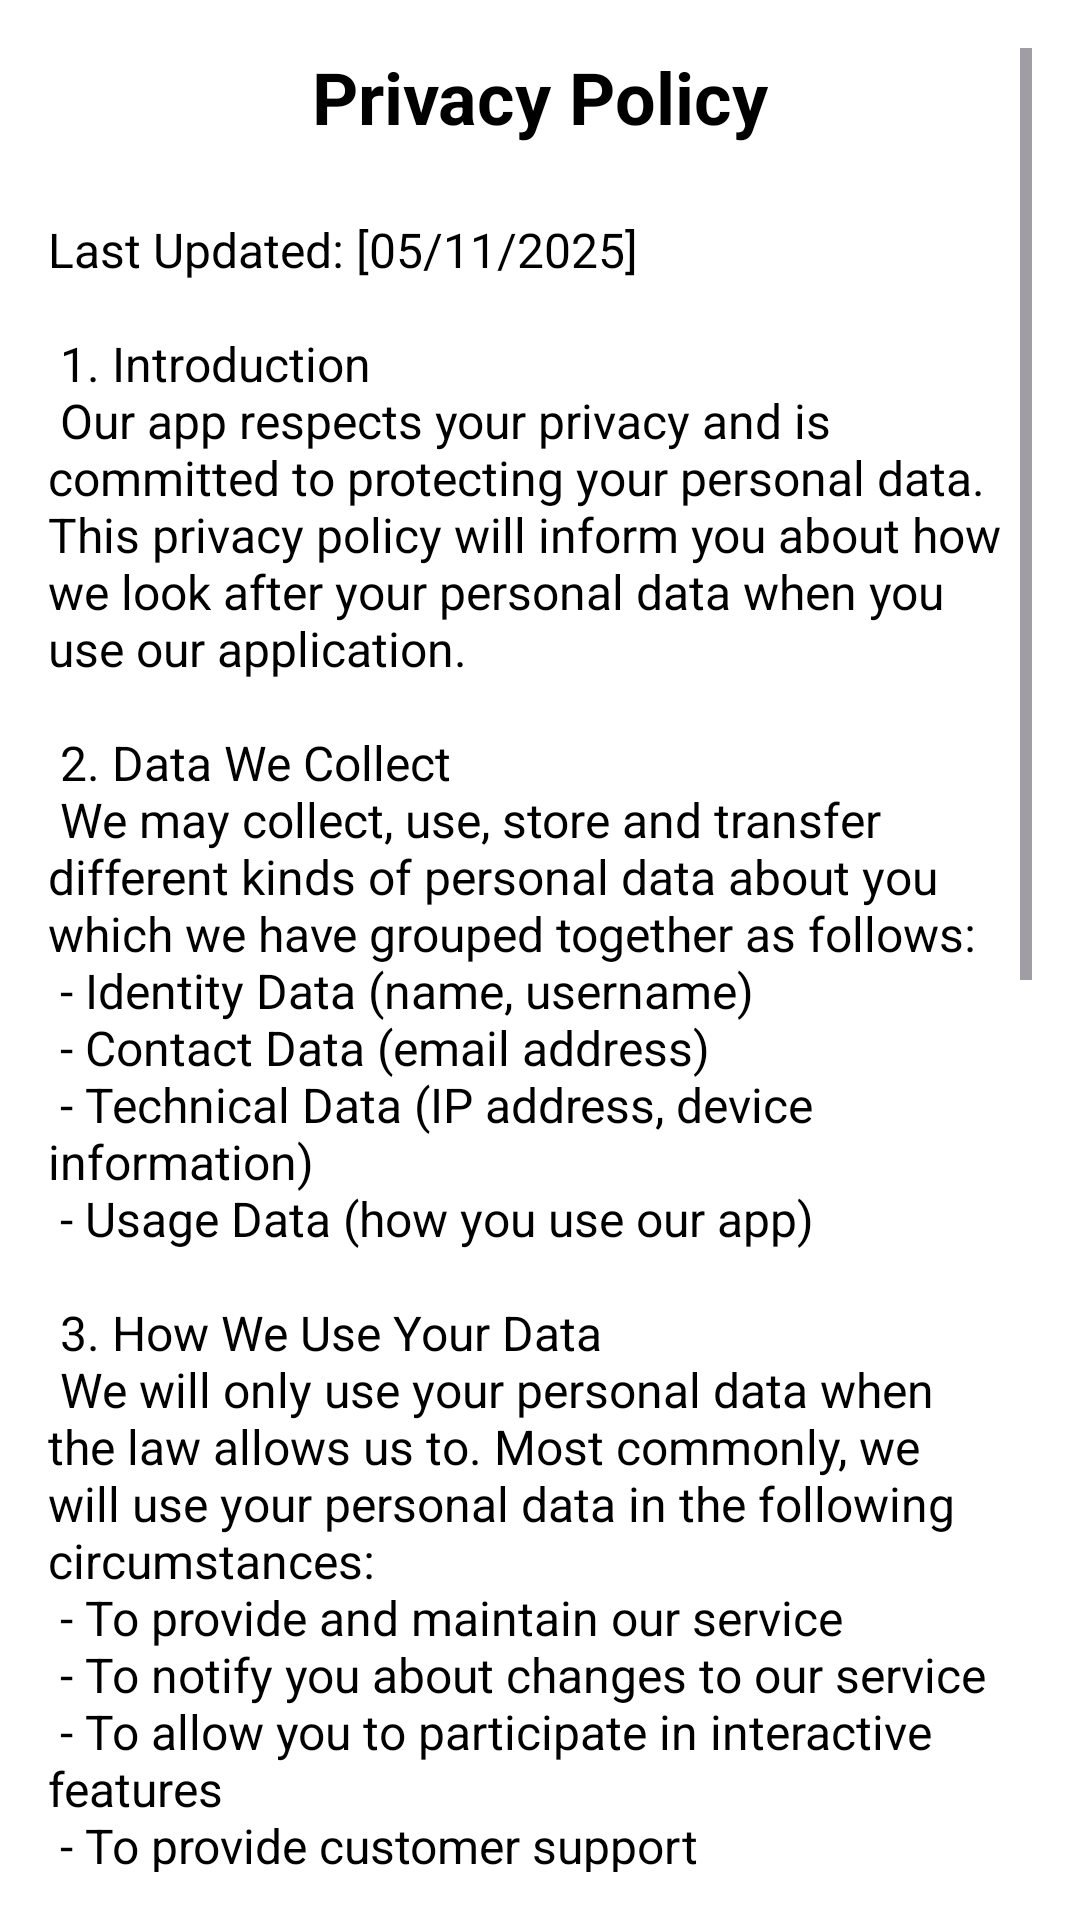

Produce the Android XML layout that renders to this screen, including the resource entries it uses.
<!-- AndroidManifest.xml: application theme Theme.PulsePlay -->
<!-- res/layout/activity_privacy_policy.xml -->
<?xml version="1.0" encoding="utf-8"?>
<ScrollView xmlns:android="http://schemas.android.com/apk/res/android"
    xmlns:tools="http://schemas.android.com/tools"
    android:layout_width="match_parent"
    android:layout_height="match_parent"
    android:padding="16dp"
    android:background="@color/white">

    <LinearLayout
        android:layout_width="match_parent"
        android:layout_height="wrap_content"
        android:orientation="vertical">

        <TextView
            android:layout_width="match_parent"
            android:layout_height="wrap_content"
            android:text="Privacy Policy"
            android:textSize="24sp"
            android:textColor="@color/black"
            android:textStyle="bold"
            android:gravity="center"
            android:layout_marginBottom="24dp"/>

        <TextView
            android:layout_width="match_parent"
            android:layout_height="wrap_content"
            android:text="@string/privacy_policy_content"
            android:textSize="16sp"
            android:textColor="@color/black"/>

    </LinearLayout>
</ScrollView>
<!-- resources referenced by this layout -->
<resources>
  <color name="black">#FF000000</color>
  <color name="white">#FFFFFFFF</color>
  <string name="privacy_policy_content">
          Last Updated: [05/11/2025]\n\n
          1. Introduction\n
          Our app respects your privacy and is committed to protecting your personal data. This privacy policy will inform you about how we look after your personal data when you use our application.\n\n
          2. Data We Collect\n
          We may collect, use, store and transfer different kinds of personal data about you which we have grouped together as follows:\n
          - Identity Data (name, username)\n
          - Contact Data (email address)\n
          - Technical Data (IP address, device information)\n
          - Usage Data (how you use our app)\n\n
          3. How We Use Your Data\n
          We will only use your personal data when the law allows us to. Most commonly, we will use your personal data in the following circumstances:\n
          - To provide and maintain our service\n
          - To notify you about changes to our service\n
          - To allow you to participate in interactive features\n
          - To provide customer support\n\n
          4. Data Security\n
          We have implemented appropriate security measures to prevent your personal data from being accidentally lost, used or accessed in an unauthorized way, altered or disclosed.\n\n
          5. Data Retention\n
          We will only retain your personal data for as long as necessary to fulfill the purposes we collected it for, including for the purposes of satisfying any legal, accounting, or reporting requirements.\n\n
          6. Your Legal Rights\n
          Under certain circumstances, you have rights under data protection laws in relation to your personal data including the right to:\n
          - Request access to your personal data\n
          - Request correction of your personal data\n
          - Request erasure of your personal data\n
          - Object to processing of your personal data\n
          - Request restriction of processing your personal data\n\n
          7. Contact Us\n
          For any questions about this privacy policy or our privacy practices, please contact us at:\n
          - Hazel Climaco: hclimaco98@gmail.com\n
          - Jefferson Paul Valencia: jpaulcv1@gmail.com\n
          - Butch Nino Butas: butchbutas1112@gmail.com
  </string>
  <style name="Theme.PulsePlay" parent="Base.Theme.PulsePlay" />
  <style name="Base.Theme.PulsePlay" parent="Theme.Material3.DayNight.NoActionBar">
          
          
      </style>
</resources>
